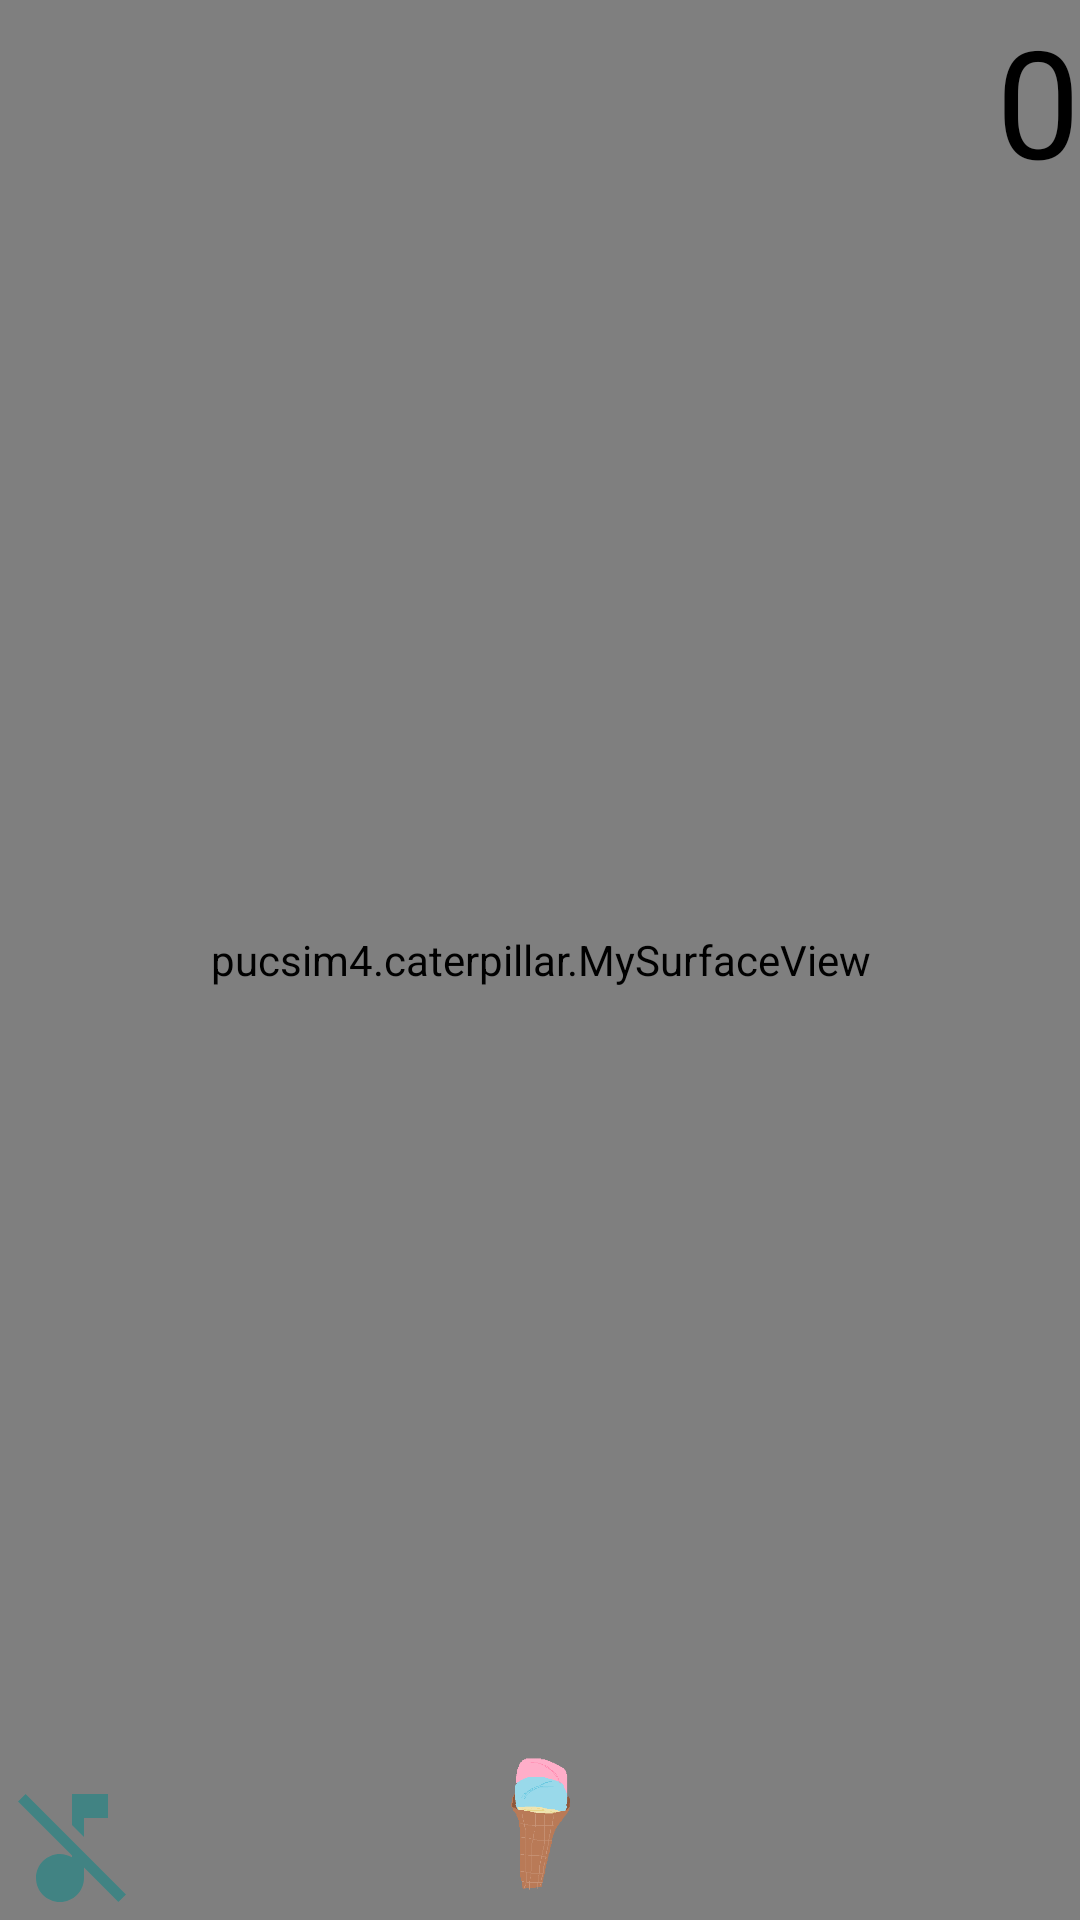

Produce the Android XML layout that renders to this screen, including the resource entries it uses.
<!-- AndroidManifest.xml: application theme Theme.Caterpillar -->
<!-- res/layout/activity_game.xml -->
<?xml version="1.0" encoding="utf-8"?>
<androidx.constraintlayout.widget.ConstraintLayout xmlns:android="http://schemas.android.com/apk/res/android"
    xmlns:app="http://schemas.android.com/apk/res-auto"
    xmlns:tools="http://schemas.android.com/tools"
    android:layout_width="match_parent"
    android:layout_height="match_parent"
    tools:context=".game">

    <pucsim4.caterpillar.MySurfaceView
        android:id="@+id/mysv"
        android:layout_width="match_parent"
        android:layout_height="match_parent"/>

    <TextView
        android:id="@+id/Score"
        android:layout_width="wrap_content"
        android:layout_height="wrap_content"
        android:text="0"
        android:textColor="@color/black"
        android:textSize="50dp"
        app:layout_constraintEnd_toEndOf="parent"
        app:layout_constraintTop_toTopOf="parent" />

    <ImageView
        android:id="@+id/start"
        android:layout_width="97dp"
        android:layout_height="44dp"
        android:layout_marginBottom="10dp"
        android:textAlignment="center"
        app:layout_constraintBottom_toBottomOf="@+id/mysv"
        app:layout_constraintEnd_toEndOf="parent"
        app:layout_constraintStart_toStartOf="parent"
        app:srcCompat="@drawable/icecream" />
    <ImageView
        android:id="@+id/resume"
        android:layout_width="206dp"
        android:layout_height="148dp"
        android:layout_marginBottom="156dp"
        android:visibility="invisible"
        app:layout_constraintBottom_toBottomOf="@+id/mysv"
        app:layout_constraintEnd_toEndOf="parent"
        app:layout_constraintHorizontal_bias="0.499"
        app:layout_constraintStart_toStartOf="parent"
        app:srcCompat="@drawable/resume" />

    <ImageView
        android:id="@+id/music"
        android:layout_width="48dp"
        android:layout_height="48dp"
        app:layout_constraintBottom_toBottomOf="parent"
        app:layout_constraintStart_toStartOf="parent"
        app:srcCompat="@drawable/ic_baseline_music_off_24" />
</androidx.constraintlayout.widget.ConstraintLayout>
<!-- resources referenced by this layout -->
<resources>
  <!-- drawable ic_baseline_music_off_24 (drawable) -->
  <vector android:alpha="0.5" android:height="24dp" android:tint="#018786"
      android:viewportHeight="24" android:viewportWidth="24"
      android:width="24dp" xmlns:android="http://schemas.android.com/apk/res/android">
      <path android:fillColor="@android:color/white" android:pathData="M4.27,3L3,4.27l9,9v0.28c-0.59,-0.34 -1.27,-0.55 -2,-0.55 -2.21,0 -4,1.79 -4,4s1.79,4 4,4 4,-1.79 4,-4v-1.73L19.73,21 21,19.73 4.27,3zM14,7h4V3h-6v5.18l2,2z"/>
  </vector>
  <!-- drawable icecream: png bitmap (drawable, 3503 bytes) -->
  <!-- drawable resume: jpg bitmap (drawable, 6224 bytes) -->
  <style name="Theme.Caterpillar" parent="Theme.MaterialComponents.DayNight.DarkActionBar">
          
          <item name="colorPrimary">#80018786</item>
          <item name="colorPrimaryVariant">#80018786</item>
          <item name="colorOnPrimary">@color/white</item>
          
          <item name="colorSecondary">@color/teal_200</item>
          <item name="colorSecondaryVariant">@color/teal_700</item>
          <item name="colorOnSecondary">@color/black</item>
          
          <item name="android:statusBarColor" tools:targetApi="l">?attr/colorPrimaryVariant</item>
          
          <item name="android:windowFullscreen">true</item>
      </style>
  <!-- not gathered from this repository: default colours our renderer supplied (Android Studio template values) -->
  <color name="teal_200">#FF03DAC5</color>
  <color name="teal_700">#FF018786</color>
  <color name="black">#FF000000</color>
  <color name="white">#FFFFFFFF</color>
</resources>
